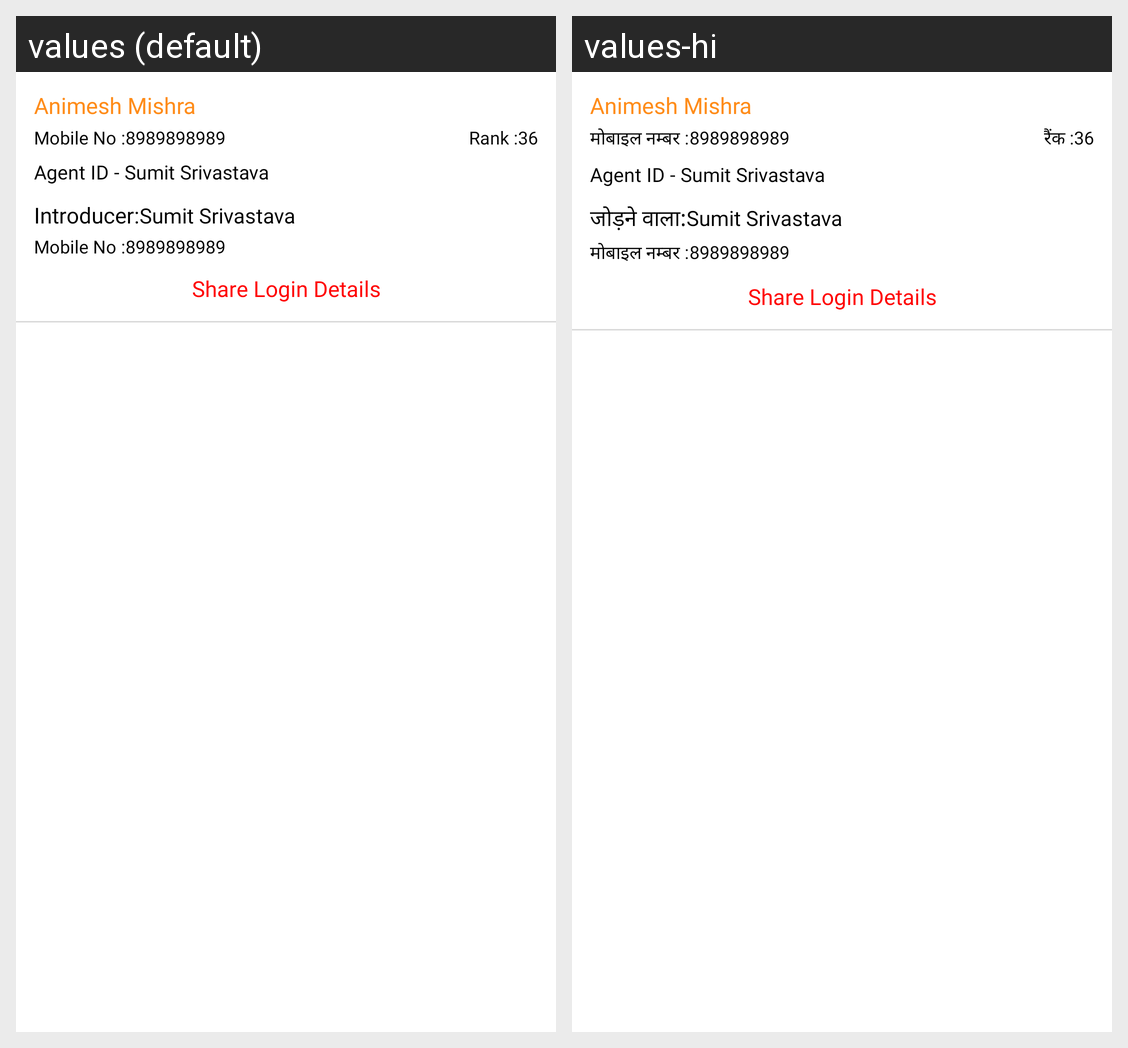

The same Android screen rendered under two of its app's locales, left to right. List the strings drawn on it with the default value and each locale's translation.
Android screen res/layout/team_row_1.xml rendered under 2 locales, left to right: values (default), values-hi. Device: Nexus 5 (rendered at 1080×1920; each locale shown at half size, 540×960, under a caption strip naming it); theme Theme.GharGharSurvey.
Strings drawn on this screen, with the default value and each locale's value (text and hints the layout hard-codes, and strings that could not be matched under every locale, appear in the picture but are not listed):

mobiles
  values: Mobile No :
  values-hi: मोबाइल नम्बर :

rank
  values: Rank :
  values-hi: रैंक :

introducor
  values: Introducer:
  values-hi: जोड़ने वाला:
